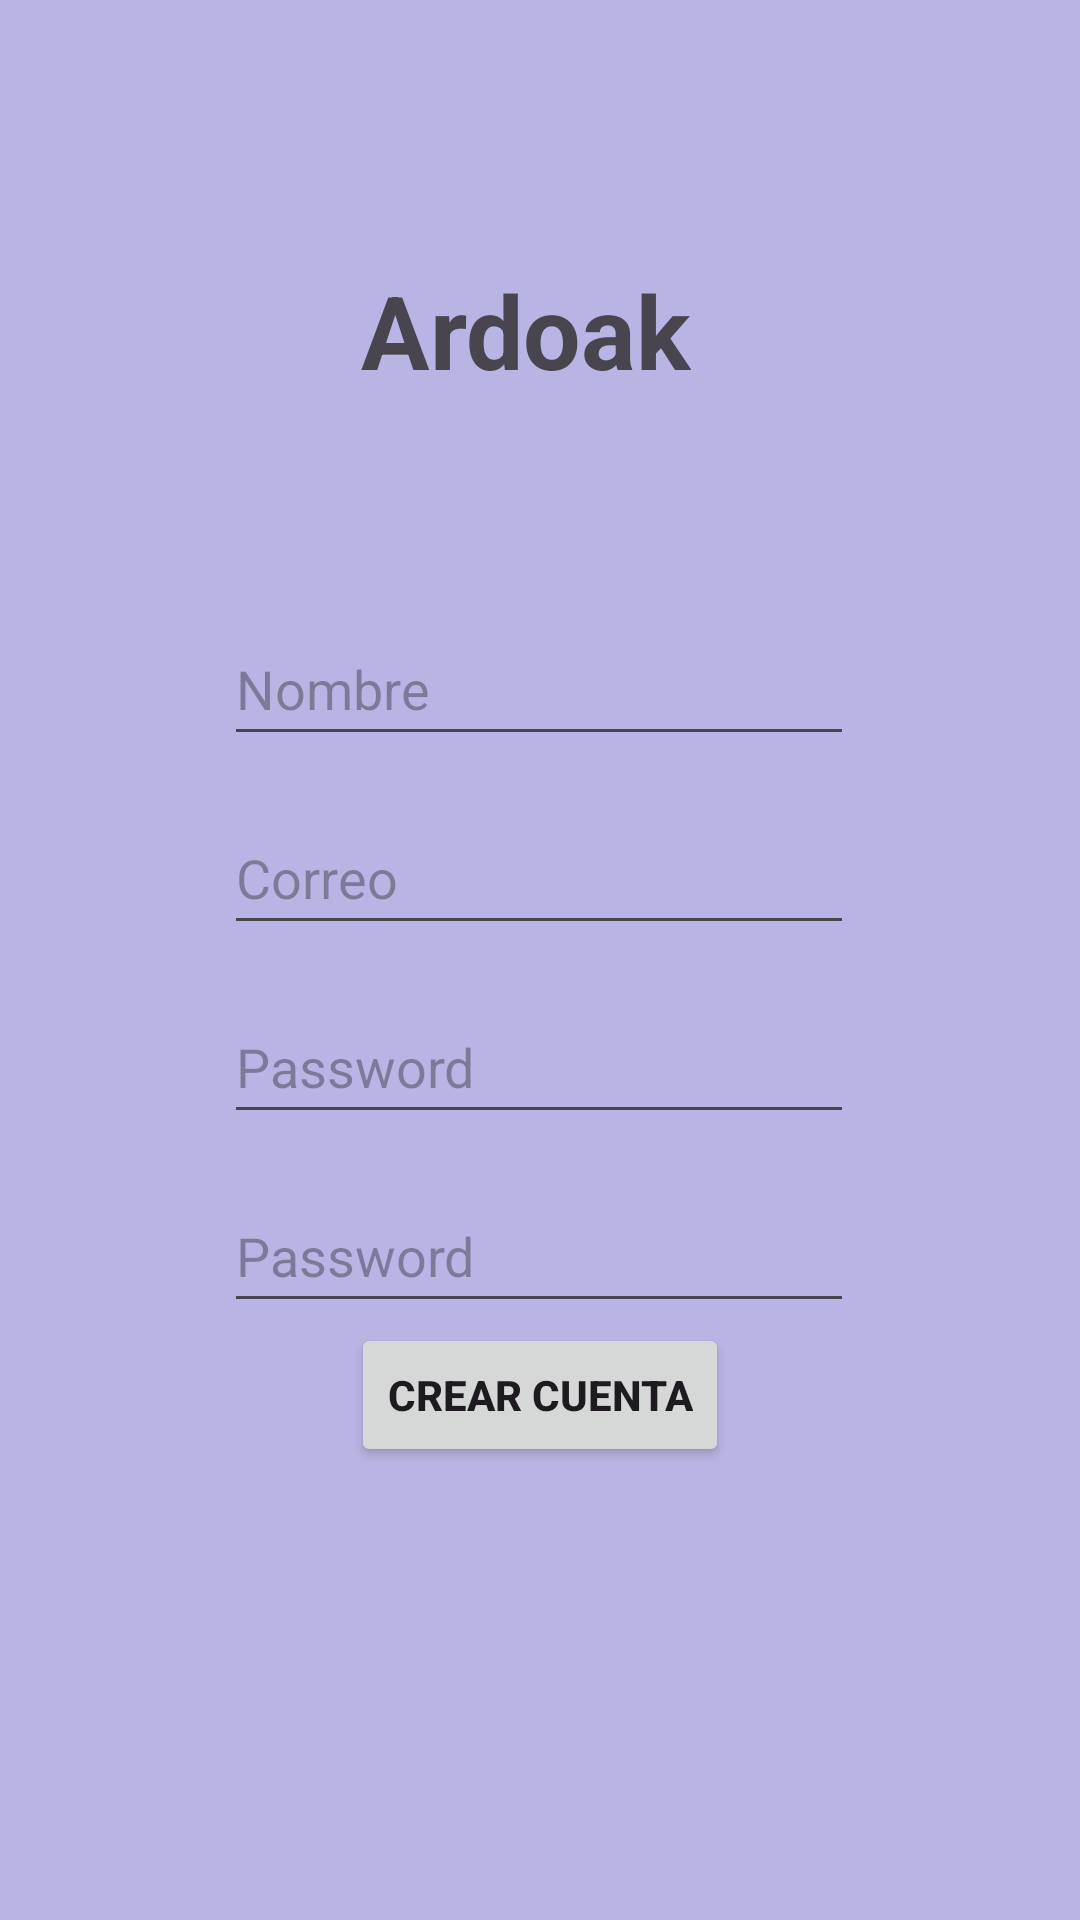

Android layout source for this screen:
<!-- AndroidManifest.xml: application theme Theme.Ardoak -->
<!-- res/layout/fragment_crear_usuario.xml -->
<?xml version="1.0" encoding="utf-8"?>
<androidx.constraintlayout.widget.ConstraintLayout xmlns:android="http://schemas.android.com/apk/res/android"
    xmlns:app="http://schemas.android.com/apk/res-auto"
    xmlns:tools="http://schemas.android.com/tools"
    android:layout_width="match_parent"
    android:layout_height="match_parent"
    android:background="#5E3F45B5"
    tools:context=".CrearUsuarioFragment">


    <TextView
        android:id="@+id/textView2"
        android:layout_width="wrap_content"
        android:layout_height="wrap_content"
        android:text="@string/app_name"
        android:textSize="34sp"
        android:textStyle="bold"
        app:layout_constraintBottom_toBottomOf="parent"
        app:layout_constraintEnd_toEndOf="parent"
        app:layout_constraintHorizontal_bias="0.481"
        app:layout_constraintStart_toStartOf="parent"
        app:layout_constraintTop_toTopOf="parent"
        app:layout_constraintVertical_bias="0.147" />

    <EditText
        android:id="@+id/inputName"
        android:layout_width="wrap_content"
        android:layout_height="wrap_content"
        android:layout_marginTop="204dp"
        android:ems="10"
        android:hint="@string/crearUsuario_nombre"
        android:inputType="text"
        android:minHeight="48dp"
        app:layout_constraintEnd_toEndOf="parent"
        app:layout_constraintHorizontal_bias="0.497"
        app:layout_constraintStart_toStartOf="parent"
        app:layout_constraintTop_toTopOf="parent" />

    <EditText
        android:id="@+id/inputCorreo"
        android:layout_width="wrap_content"
        android:layout_height="wrap_content"
        android:layout_marginTop="15dp"
        android:ems="10"
        android:hint="@string/crearUsuario_correo"
        android:inputType="text"
        android:minHeight="48dp"
        app:layout_constraintEnd_toEndOf="@+id/inputName"
        app:layout_constraintStart_toStartOf="@+id/inputName"
        app:layout_constraintTop_toBottomOf="@+id/inputName" />

    <EditText
        android:id="@+id/inputPassword1"
        android:layout_width="wrap_content"
        android:layout_height="wrap_content"
        android:layout_marginTop="15dp"
        android:ems="10"
        android:hint="@string/crearUsuario_password"
        android:inputType="text"
        android:minHeight="48dp"
        app:layout_constraintEnd_toEndOf="@+id/inputCorreo"
        app:layout_constraintStart_toStartOf="@+id/inputCorreo"
        app:layout_constraintTop_toBottomOf="@+id/inputCorreo" />

    <EditText
        android:id="@+id/inputPassword2"
        android:layout_width="wrap_content"
        android:layout_height="wrap_content"
        android:layout_marginTop="15dp"
        android:ems="10"
        android:hint="@string/crearUsuario_password"
        android:inputType="text"
        android:minHeight="48dp"
        app:layout_constraintBottom_toBottomOf="parent"
        app:layout_constraintEnd_toEndOf="@+id/inputPassword1"
        app:layout_constraintHorizontal_bias="0.0"
        app:layout_constraintStart_toStartOf="@+id/inputPassword1"
        app:layout_constraintTop_toBottomOf="@+id/inputPassword1"
        app:layout_constraintVertical_bias="0.0" />

    <Button
        android:id="@+id/buttonCrearCuenta"
        android:layout_width="wrap_content"
        android:layout_height="wrap_content"
        android:text="@string/crearUsuario_crearcuenta"
        android:textStyle="bold"
        app:layout_constraintBottom_toBottomOf="parent"
        app:layout_constraintEnd_toEndOf="parent"
        app:layout_constraintStart_toStartOf="parent"
        app:layout_constraintTop_toTopOf="parent"
        app:layout_constraintVertical_bias="0.745" />
</androidx.constraintlayout.widget.ConstraintLayout>
<!-- resources referenced by this layout -->
<resources>
  <string name="app_name">Ardoak</string>
  <string name="crearUsuario_correo">Correo</string>
  <string name="crearUsuario_crearcuenta">Crear Cuenta</string>
  <string name="crearUsuario_nombre">Nombre</string>
  <string name="crearUsuario_password">Password</string>
  <style name="Theme.Ardoak" parent="Base.Theme.Ardoak" />
  <style name="Base.Theme.Ardoak" parent="Theme.Material3.DayNight.NoActionBar">
          
          
      </style>
</resources>
